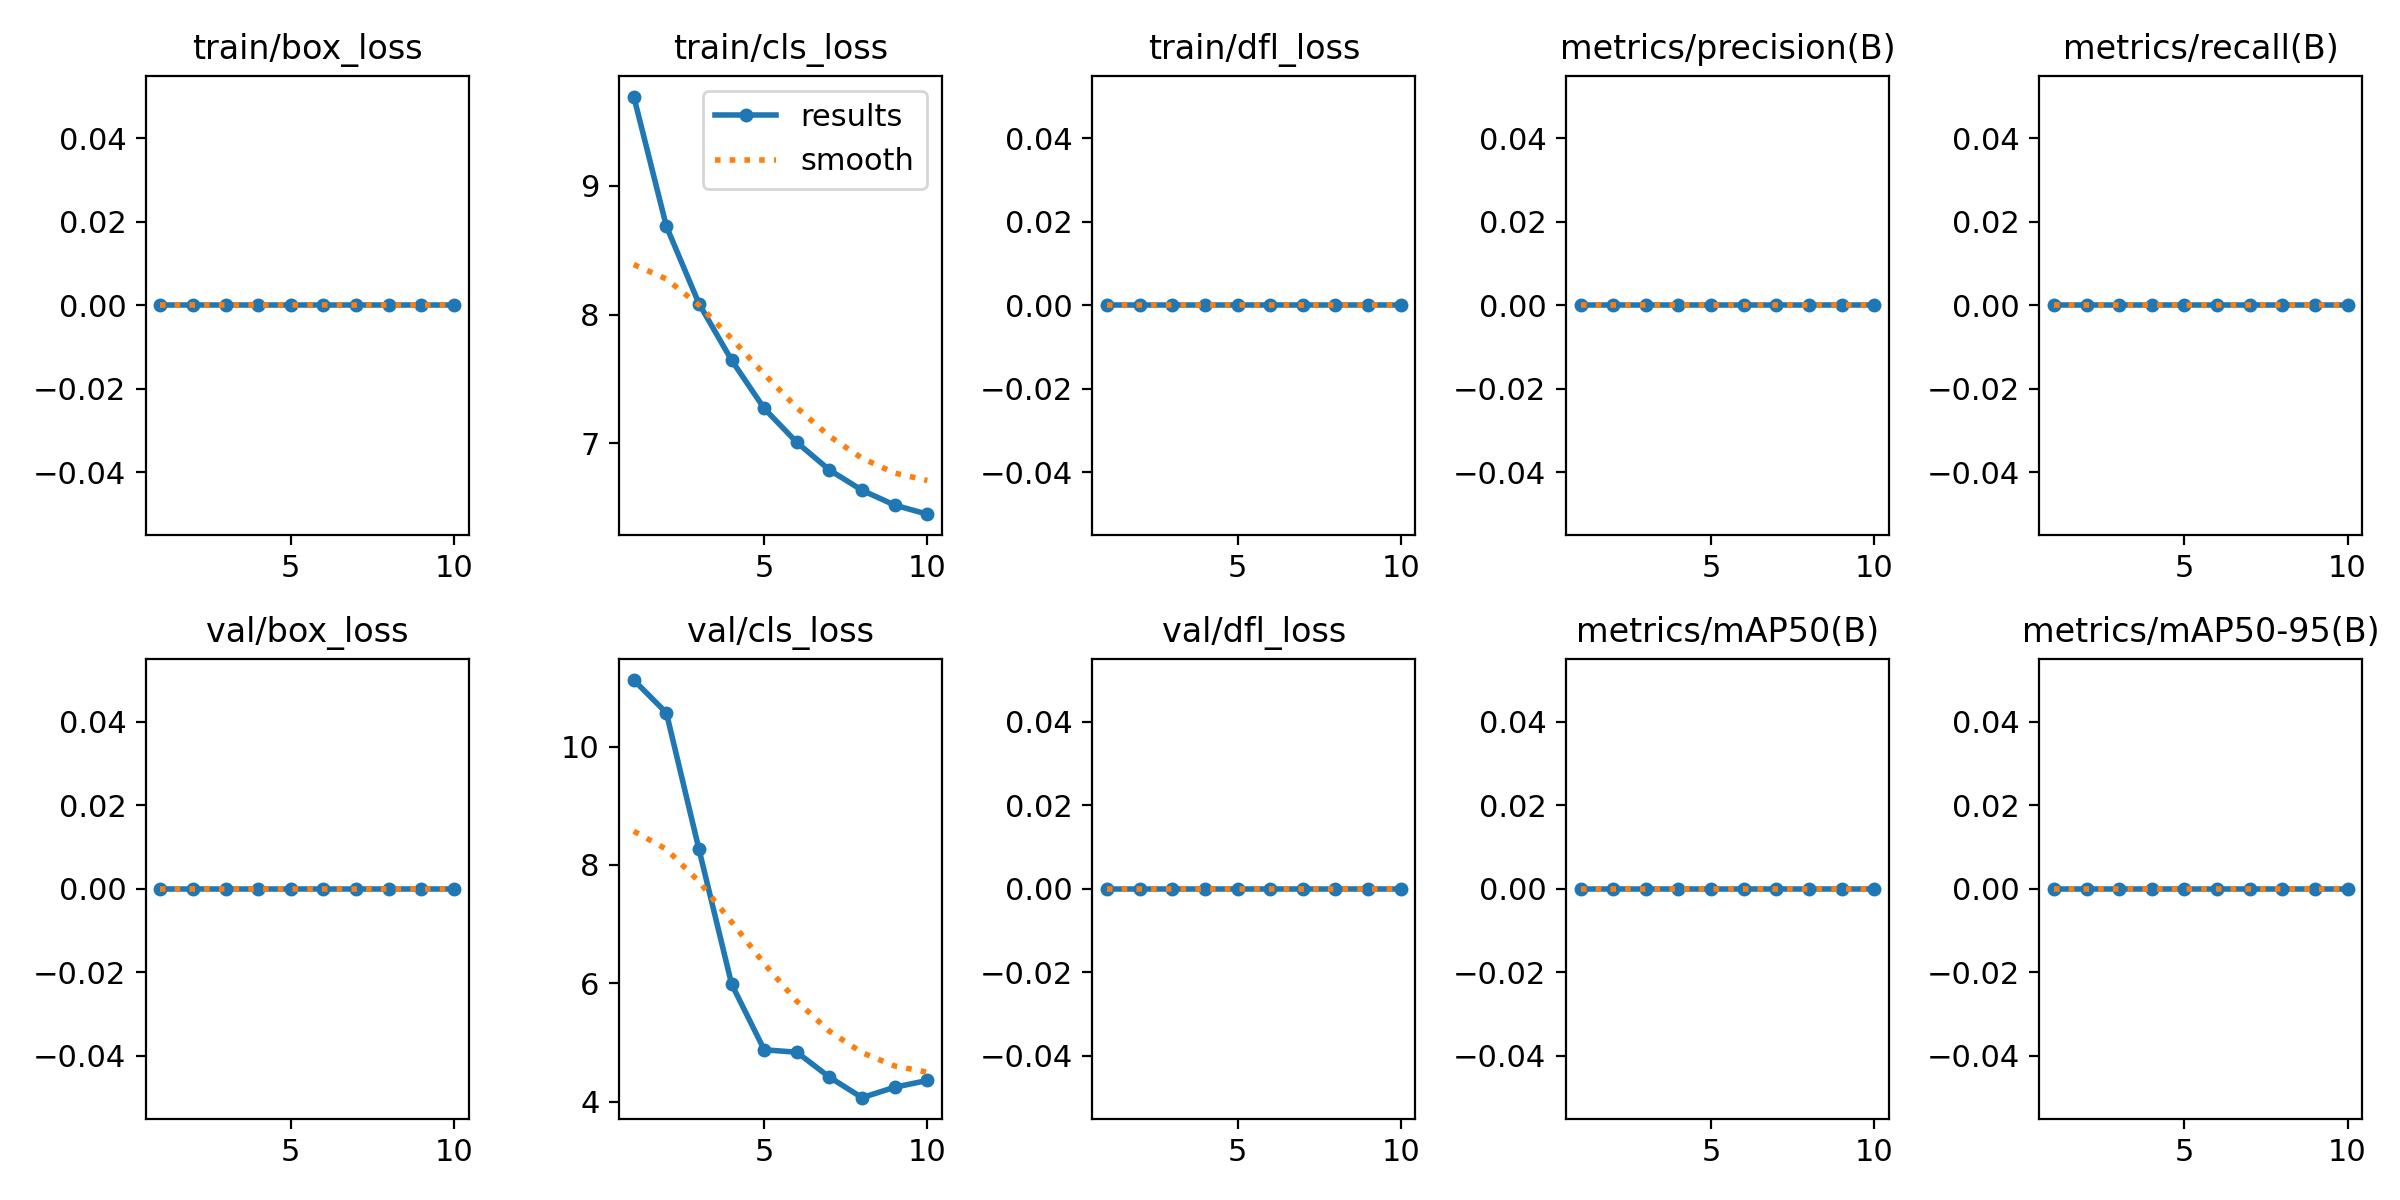

The data file committed next to this chart (first rows):
epoch, train/box_loss, train/cls_loss, train/dfl_loss, metrics/precision(B), metrics/recall(B), metrics/mAP50(B), metrics/mAP50-95(B), val/box_loss, val/cls_loss, val/dfl_loss, lr/pg0, lr/pg1, lr/pg2
1, 0, 9.691, 0, 0, 0, 0, 0, 0, 11.12, 0, 0.0003111, 0.0003111, 0.0003111
2, 0, 8.685, 0, 0, 0, 0, 0, 0, 10.57, 0, 0.0005706, 0.0005706, 0.0005706
3, 0, 8.084, 0, 0, 0, 0, 0, 0, 8.262, 0, 0.0007663, 0.0007663, 0.0007663
4, 0, 7.646, 0, 0, 0, 0, 0, 0, 5.986, 0, 0.000781, 0.000781, 0.000781
5, 0, 7.271, 0, 0, 0, 0, 0, 0, 4.876, 0, 0.000671, 0.000671, 0.000671
6, 0, 7.008, 0, 0, 0, 0, 0, 0, 4.835, 0, 0.0005611, 0.0005611, 0.0005611
7, 0, 6.794, 0, 0, 0, 0, 0, 0, 4.413, 0, 0.0004511, 0.0004511, 0.0004511
8, 0, 6.637, 0, 0, 0, 0, 0, 0, 4.067, 0, 0.0003411, 0.0003411, 0.0003411
9, 0, 6.521, 0, 0, 0, 0, 0, 0, 4.244, 0, 0.0002311, 0.0002311, 0.0002311
10, 0, 6.451, 0, 0, 0, 0, 0, 0, 4.358, 0, 0.0001211, 0.0001211, 0.0001211
